Dataset: crops (GitHub, kORNkin/InspireLab-SeaGrapeDetection). Classes: darkening, harvestable, whitening.

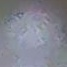
Label: whitening

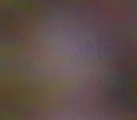
Label: darkening

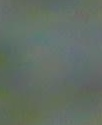
Label: whitening

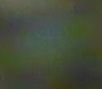
Label: harvestable

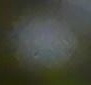
Label: darkening

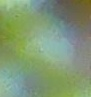
Label: harvestable
